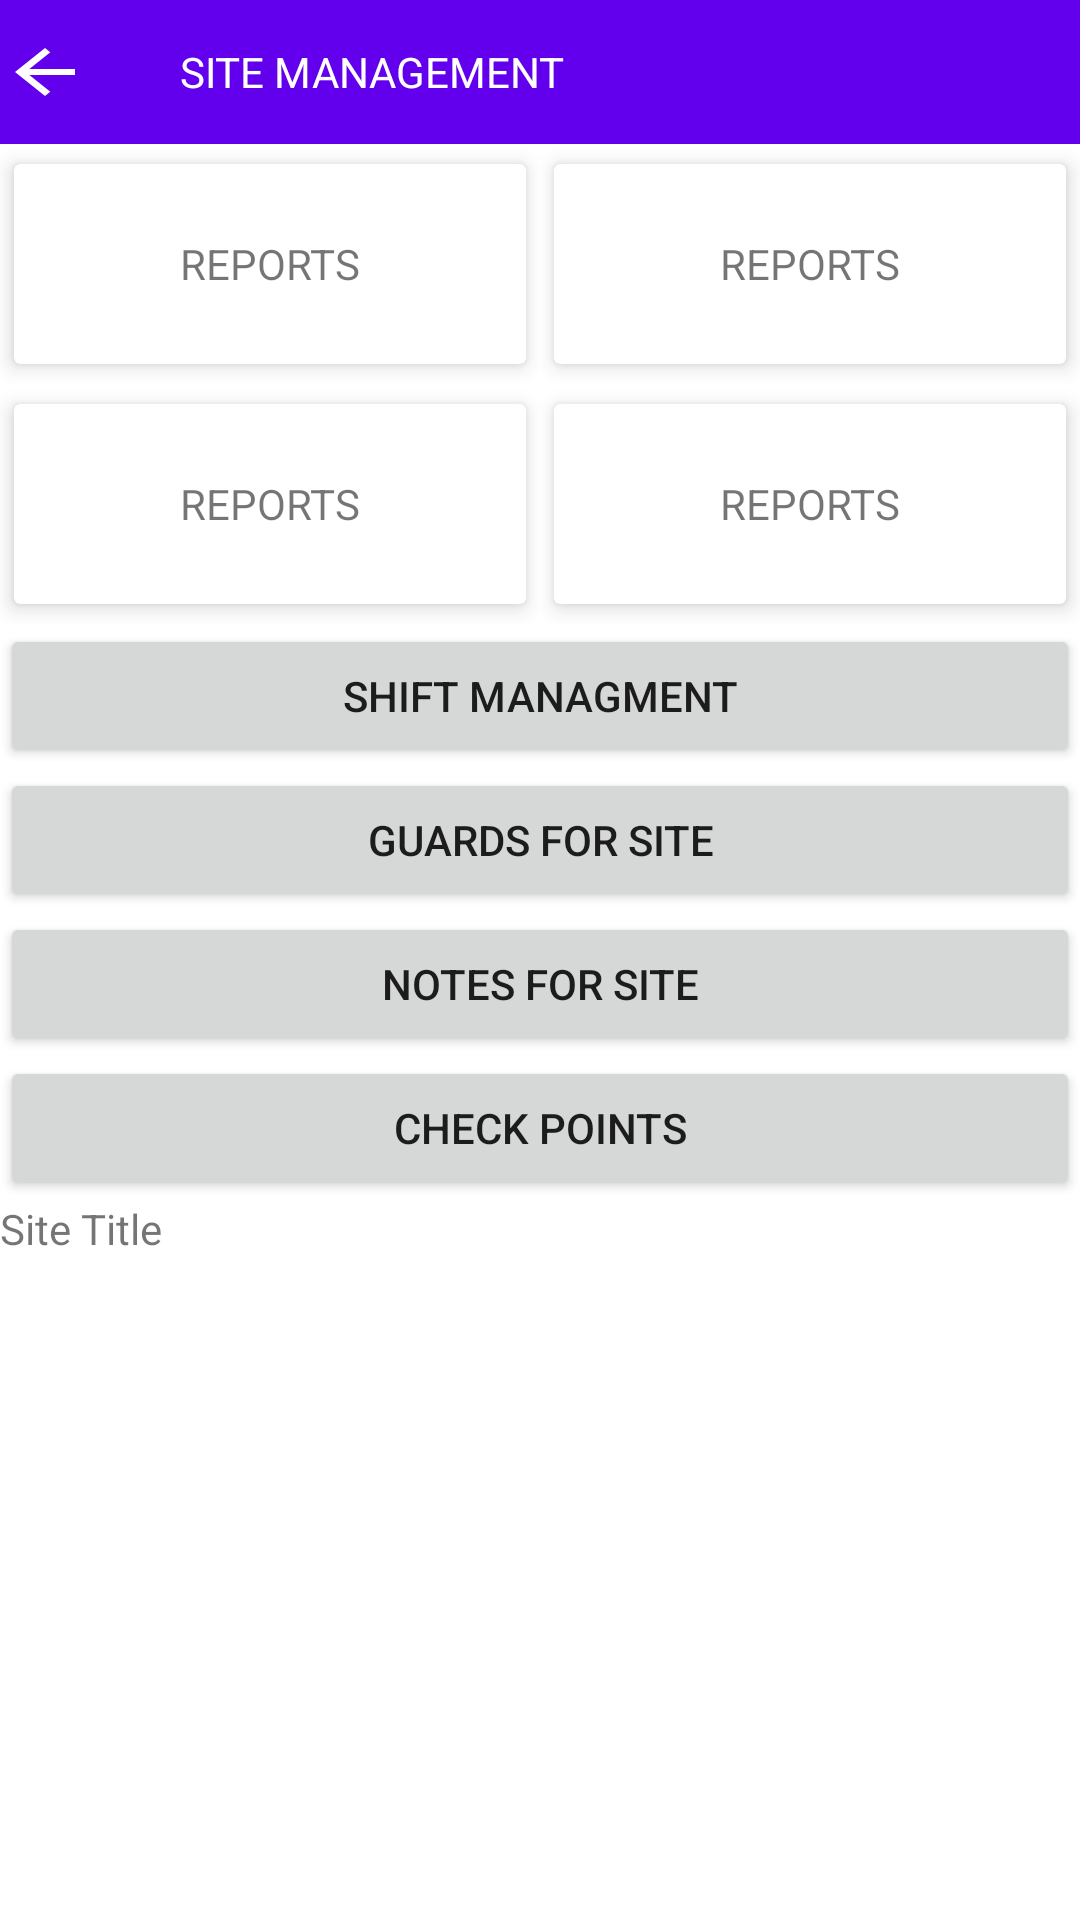

Write the Android layout XML for this screen, with the resource values it uses.
<!-- AndroidManifest.xml: application theme Theme.SecureGuardAdmin -->
<!-- res/layout/temp.xml -->
<?xml version="1.0" encoding="utf-8"?>
<LinearLayout xmlns:android="http://schemas.android.com/apk/res/android"
    android:layout_width="match_parent"
    xmlns:app="http://schemas.android.com/apk/res-auto"
    android:orientation="vertical"
    android:layout_height="match_parent">

    <LinearLayout
        android:weightSum="4"
        android:orientation="vertical"
        android:layout_width="match_parent"
        android:layout_height="match_parent">

        <LinearLayout
            android:orientation="horizontal"
            android:layout_weight="0.3"
            android:layout_width="match_parent"
            android:layout_height="0dp">
            <LinearLayout
                android:background="@color/colorPrimary"
                android:layout_weight="0.2"
                android:weightSum="3"
                android:orientation="horizontal"
                android:layout_width="match_parent"
                android:layout_height="match_parent">

                <LinearLayout
                    android:layout_weight="0.5"
                    android:layout_width="0dp"
                    android:layout_height="match_parent">
                    <ImageView
                        android:layout_gravity="center"
                        android:background="@drawable/backarrow"
                        android:layout_width="30dp"
                        android:layout_height="wrap_content">

                    </ImageView>

                </LinearLayout>
                <LinearLayout
                    android:orientation="vertical"
                    android:layout_weight="2.5"
                    android:layout_width="0dp"
                    android:layout_height="match_parent">

                    <TextView
                        android:layout_gravity="center"
                        android:id="@+id/sit_title_managment"
                        android:gravity="center_vertical"
                        android:textColor="@color/white"
                        android:text="SITE MANAGEMENT"
                        android:layout_width="match_parent"
                        android:layout_height="match_parent">

                    </TextView>

                </LinearLayout>




            </LinearLayout>






        </LinearLayout>

<LinearLayout
    android:orientation="vertical"
    android:layout_weight="1"
    android:weightSum="2"
    android:layout_width="match_parent"
    android:layout_height="0dp">
    <LinearLayout
        android:orientation="horizontal"
        android:layout_weight="1"
        android:weightSum="2"
        android:layout_width="match_parent"
        android:layout_height="0dp">
        <LinearLayout
            android:layout_weight="1"
            android:layout_width="0dp"
            android:layout_height="match_parent">
            <androidx.cardview.widget.CardView
                app:elevation="30dp"
                app:cardCornerRadius="2dp"
                app:cardElevation="4dp"
                app:cardUseCompatPadding="true"
                android:layout_width="match_parent"
                android:layout_height="match_parent">

            <TextView
                android:textSize="14sp"
                android:text="REPORTS"
                android:gravity="center"
                android:layout_gravity="center"
                android:layout_width="match_parent"
                android:layout_height="match_parent">

            </TextView>
            </androidx.cardview.widget.CardView>

        </LinearLayout>
        <LinearLayout
            android:layout_weight="1"
            android:layout_width="0dp"
            android:layout_height="match_parent">
            <androidx.cardview.widget.CardView
                app:elevation="30dp"
                app:cardCornerRadius="2dp"
                app:cardElevation="4dp"
                app:cardUseCompatPadding="true"
                android:layout_width="match_parent"
                android:layout_height="match_parent">

                <TextView
                    android:textSize="14sp"
                    android:text="REPORTS"
                    android:gravity="center"
                    android:layout_gravity="center"
                    android:layout_width="match_parent"
                    android:layout_height="match_parent">

                </TextView>
            </androidx.cardview.widget.CardView>

        </LinearLayout>


    </LinearLayout>
    <LinearLayout
        android:orientation="vertical"
        android:layout_weight="1"
        android:layout_width="match_parent"
        android:layout_height="0dp">
        <LinearLayout
            android:orientation="horizontal"
            android:layout_weight="1"
            android:weightSum="2"
            android:layout_width="match_parent"
            android:layout_height="0dp">
            <LinearLayout
                android:layout_weight="1"
                android:layout_width="0dp"
                android:layout_height="match_parent">
                <androidx.cardview.widget.CardView
                    app:elevation="30dp"
                    app:cardCornerRadius="2dp"
                    app:cardElevation="4dp"
                    app:cardUseCompatPadding="true"
                    android:layout_width="match_parent"
                    android:layout_height="match_parent">

                    <TextView
                        android:textSize="14sp"
                        android:text="REPORTS"
                        android:gravity="center"
                        android:layout_gravity="center"
                        android:layout_width="match_parent"
                        android:layout_height="match_parent">

                    </TextView>
                </androidx.cardview.widget.CardView>
            </LinearLayout>
            <LinearLayout
                android:layout_weight="1"
                android:layout_width="0dp"
                android:layout_height="match_parent">
                <androidx.cardview.widget.CardView
                    app:elevation="30dp"
                    app:cardCornerRadius="2dp"
                    app:cardElevation="4dp"
                    app:cardUseCompatPadding="true"
                    android:layout_width="match_parent"
                    android:layout_height="match_parent">

                    <TextView
                        android:textSize="14sp"
                        android:text="REPORTS"
                        android:gravity="center"
                        android:layout_gravity="center"
                        android:layout_width="match_parent"
                        android:layout_height="match_parent">

                    </TextView>
                </androidx.cardview.widget.CardView>

            </LinearLayout>


        </LinearLayout>

    </LinearLayout>



</LinearLayout>
<LinearLayout
    android:orientation="vertical"
    android:layout_weight="2.7"
    android:layout_width="match_parent"
    android:layout_height="0dp">

    <Button
        android:id="@+id/start_shift"
        android:text="SHIFT MANAGMENT"
        android:layout_width="match_parent"
        android:layout_height="wrap_content">

    </Button>



    <Button
        android:text="GUARDS FOR SITE"
        android:layout_width="match_parent"
        android:layout_height="wrap_content">

    </Button>
    <Button
        android:text="NOTES FOR SITE"
        android:layout_width="match_parent"
        android:layout_height="wrap_content">

    </Button>
    <Button
        android:text="CHECK POINTS"
        android:id="@+id/open_check_points"
        android:layout_width="match_parent"
        android:layout_height="wrap_content">

    </Button>

    <TextView
        android:text="Site Title"
        android:layout_width="match_parent"
        android:layout_height="wrap_content">
    </TextView>

</LinearLayout>

    </LinearLayout>

</LinearLayout>
<!-- resources referenced by this layout -->
<resources>
  <!-- drawable backarrow (drawable) -->
  <?xml version="1.0" encoding="utf-8"?>
  <vector
      xmlns:android="http://schemas.android.com/apk/res/android"
      android:width="24dp"
      android:height="24dp"
      android:viewportWidth="24.0"
      android:viewportHeight="24.0"
      android:tint="#FFFFFF">
  
      <path
          android:fillColor="@android:color/white"
          android:pathData="M20,11H7.83l5.59,-5.59L12,4l-8,8l8,8l1.41,-1.41L7.83,13H20v-2z"/>
  </vector>
  <style name="Theme.SecureGuardAdmin" parent="Base.Theme.SecureGuardAdmin" />
  <style name="Base.Theme.SecureGuardAdmin" parent="Theme.MaterialComponents.Light.NoActionBar">
          
          
          
          <item name="colorPrimary">@color/colorPrimary</item>
          <item name="colorPrimaryDark">@color/colorPrimaryDark</item>
          <item name="colorAccent">@color/colorAccent</item>
  
      </style>
  <!-- not gathered from this repository: default colours our renderer supplied (Android Studio template values) -->
  <color name="white">#FFFFFFFF</color>
  <color name="colorPrimary">#FF6200EE</color>
  <color name="colorPrimaryDark">#FF3700B3</color>
  <color name="colorAccent">#FF03DAC5</color>
</resources>
